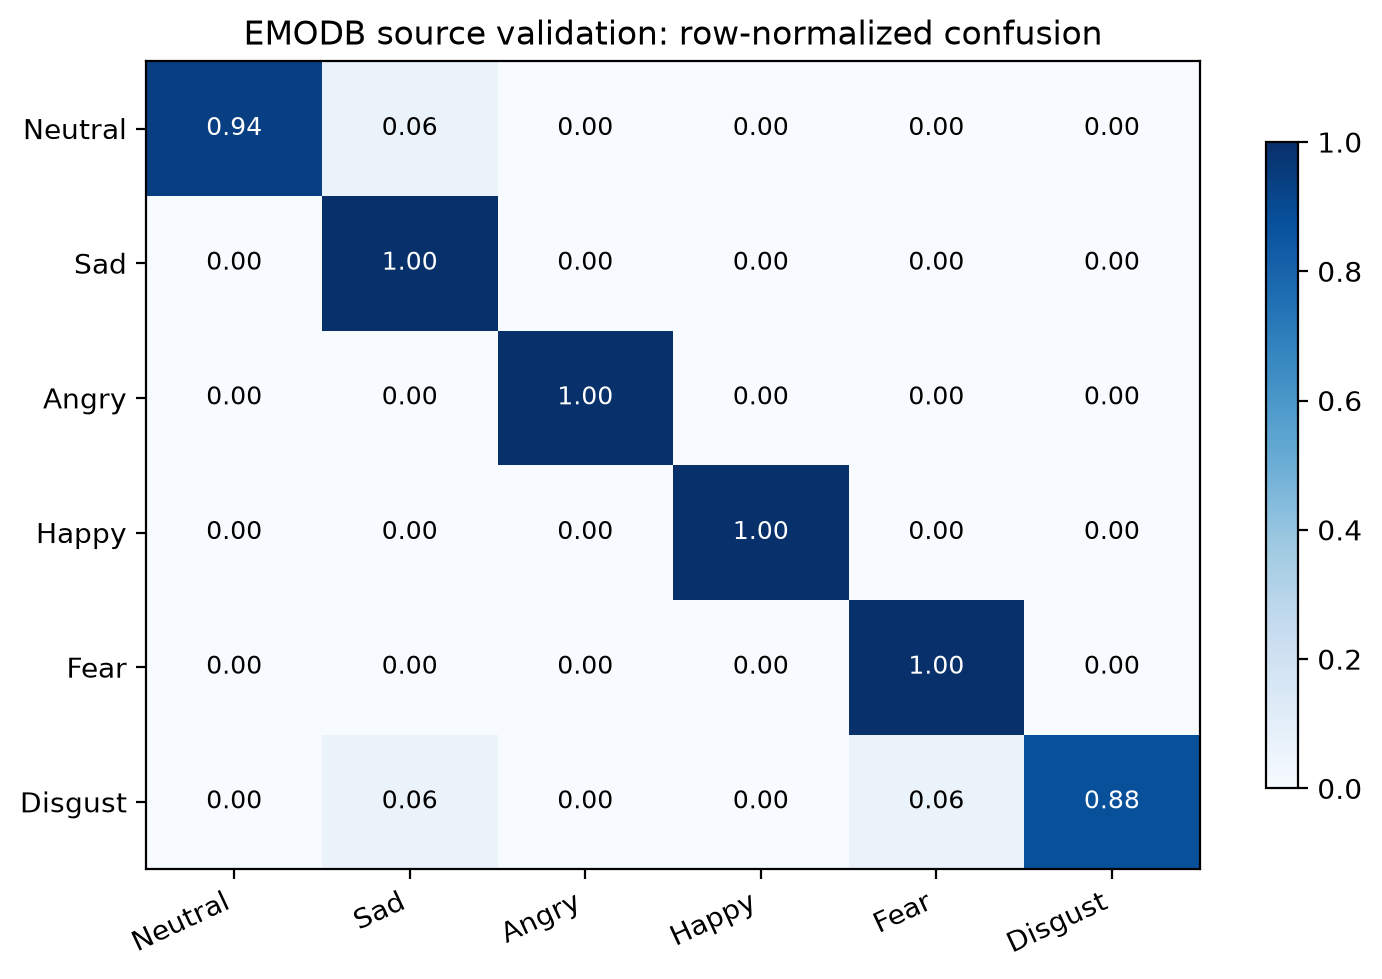

The data file committed next to this chart (first rows):
, Neutral, Sad, Angry, Happy, Fear, Disgust
Neutral, 0.9375, 0.0625, 0.0, 0.0, 0.0, 0.0
Sad, 0.0, 1.0, 0.0, 0.0, 0.0, 0.0
Angry, 0.0, 0.0, 1.0, 0.0, 0.0, 0.0
Happy, 0.0, 0.0, 0.0, 1.0, 0.0, 0.0
Fear, 0.0, 0.0, 0.0, 0.0, 1.0, 0.0
Disgust, 0.0, 0.0625, 0.0, 0.0, 0.0625, 0.875
